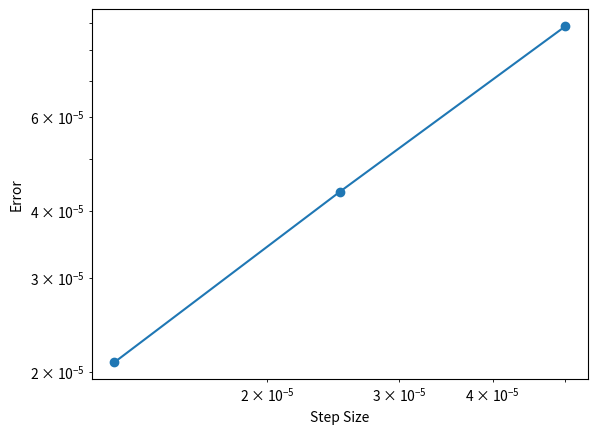

Here is the Python script that generated this plot:
import numpy as np
import matplotlib.pyplot as plt

def f(t,y):
    return -1000*y+3000-2000*np.exp(-t)

def y_exact(T):
    return (3-0.998*np.exp(-1000*T)-2.002*np.exp(-T))

def heun(f,t0,tf,y0,h):
    t=[t0]
    y=[y0]
    
    while t[-1]<tf:
        p1=f(t[-1],y[-1])
        
        y_predict=y[-1]+h*p1
        
        p2 = f(t[-1]+h, y_predict)
        
        y_correction=y[-1]+(h/2)*(p1+p2)
        
        t.append(t[-1]+h)
        y.append(y_correction)
        
    return t, y

T=0.1
step = [5e-5,2.5e-5,1.25e-5]
errors=[]


for h in step:
    t_val,y_val = heun(f, 0.0, T, 0.0, h)
    err=abs(y_val[-1]-y_exact(T))
    errors.append(err)
    
plt.plot(step, errors, 'o-')
plt.loglog()
plt.grid()
plt.xlabel('Step Size')
plt.ylabel('Error')
plt.show()
